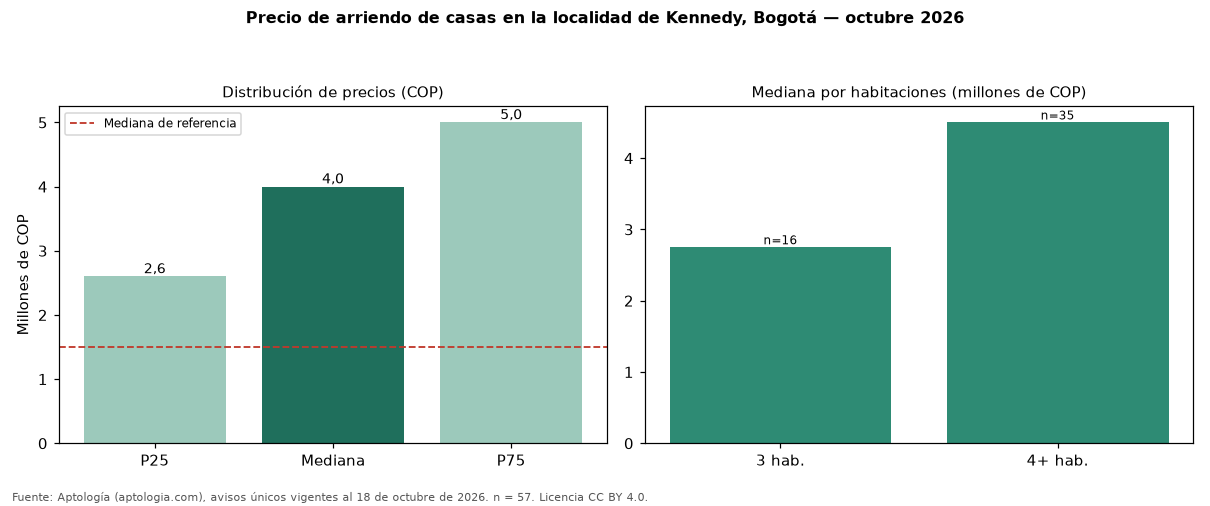

The table this chart was drawn from, first rows:
seccion, metrica, valor_cop, n
precio, p25, 2600000, 57
precio, mediana, 4000000, 57
precio, p75, 5000000, 57
cop_por_m2, p25, 20149, 57
cop_por_m2, mediana, 24803, 57
cop_por_m2, p75, 33103, 57
area, area_mediana_m2, 145.0, 57
habitaciones, 2, 2300000, 3
habitaciones, 3, 2750000, 16
habitaciones, 4+, 4500000, 35
administracion, mediana, 150700, 5
estrato, moda, 3, 
parqueadero, porcentaje_con_parqueadero, 61.4, 57
referencia, mediana_referencia, 1500000, 551
referencia, mediana_cop_por_m2_referencia, 31429, 551
